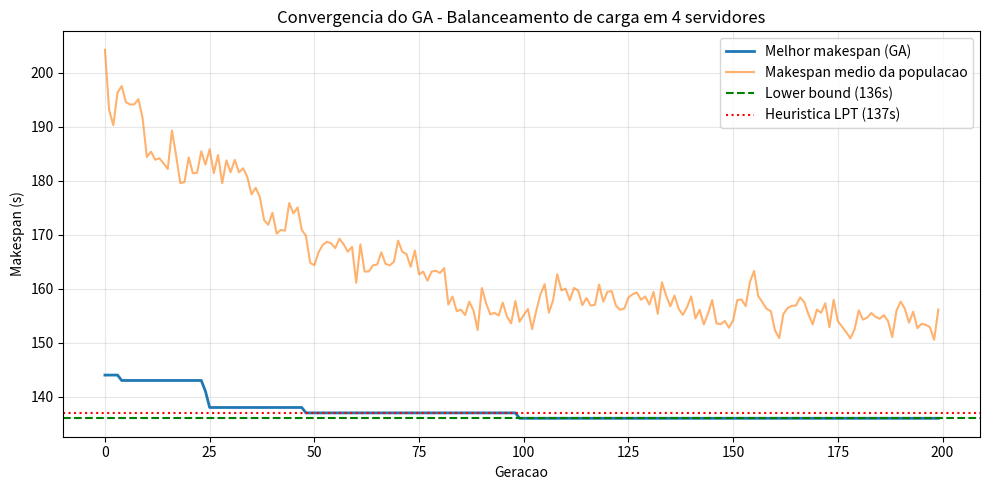

This chart was generated by the following Python code:
# ============================================================
# EXERCICIO 3 (Desafio de Codigo) - Balanceamento de Carga em Servidores
#
# Cenario: 20 tarefas com tempos de processamento fixos (em segundos)
# precisam ser distribuidas entre 4 servidores.
#
# Objetivo: minimizar o MAKESPAN (o tempo do servidor mais carregado),
# ou seja, buscar a distribuicao mais equilibrada possivel.
#
# Representacao do individuo: vetor de 20 posicoes com inteiros em
# [0,3] -- indice = tarefa, valor = servidor escolhido para ela.
# (Diferente do TSP/Mochila, aqui a ORDEM do vetor nao importa para o
# resultado, so importa "quem vai pra onde". Por isso o crossover usado
# e uniforme -- gene a gene, cada filho herda de um dos pais -- em vez
# do OX usado nos problemas de permutacao.)
# ============================================================
import numpy as np
import matplotlib.pyplot as plt

np.random.seed(7)

T = np.array([12, 35, 40, 8, 15, 22, 19, 45, 60, 31,
              14, 28, 50, 18, 25, 33, 42, 10, 5, 29])
NUM_TAREFAS = len(T)
NUM_SERVIDORES = 4

TAM_POPULACAO = 80
GERACOES = 200
TAXA_MUTACAO_GENE = 0.05  # probabilidade de UM gene (uma tarefa) mudar de servidor
TAM_TORNEIO = 3


# ============================================================
# FUNCAO DE FITNESS (MAKESPAN)
# ============================================================
def calcular_cargas(individuo):
    cargas = np.zeros(NUM_SERVIDORES)
    for tarefa, servidor in enumerate(individuo):
        cargas[servidor] += T[tarefa]
    return cargas


def calcular_makespan(individuo):
    return calcular_cargas(individuo).max()


# ============================================================
# OPERADORES GENETICOS
# ============================================================
def criar_individuo():
    return np.random.randint(0, NUM_SERVIDORES, size=NUM_TAREFAS)


def criar_populacao():
    return [criar_individuo() for _ in range(TAM_POPULACAO)]


def selecao_torneio(populacao, fitnesses, k=TAM_TORNEIO):
    participantes = np.random.choice(len(populacao), k, replace=False)
    melhor = participantes[np.argmin([fitnesses[i] for i in participantes])]
    return populacao[melhor].copy()


def crossover_uniforme(pai1, pai2):
    """Cada gene (tarefa) e herdado independentemente de um dos dois pais."""
    mascara = np.random.randint(0, 2, size=NUM_TAREFAS).astype(bool)
    filho1 = np.where(mascara, pai1, pai2)
    filho2 = np.where(mascara, pai2, pai1)
    return filho1, filho2


def mutacao(individuo):
    individuo = individuo.copy()
    for i in range(NUM_TAREFAS):
        if np.random.rand() < TAXA_MUTACAO_GENE:
            individuo[i] = np.random.randint(0, NUM_SERVIDORES)
    return individuo


# ============================================================
# HEURISTICA DE COMPARACAO: LPT (Longest Processing Time first)
# Ordena as tarefas da maior para a menor e, uma a uma, coloca
# cada tarefa no servidor que estiver com a MENOR carga no momento.
# ============================================================
def heuristica_lpt():
    ordem = np.argsort(-T)  # indices das tarefas, da maior para a menor
    cargas = np.zeros(NUM_SERVIDORES)
    individuo = np.zeros(NUM_TAREFAS, dtype=int)
    for tarefa in ordem:
        servidor = np.argmin(cargas)
        individuo[tarefa] = servidor
        cargas[servidor] += T[tarefa]
    return individuo, cargas.max()


# ============================================================
# EXECUCAO DO ALGORITMO GENETICO
# ============================================================
populacao = criar_populacao()
melhor_individuo_global = None
melhor_makespan_global = np.inf
historico_melhor = []
historico_medio = []

for geracao in range(GERACOES):
    fitnesses = [calcular_makespan(ind) for ind in populacao]

    idx_melhor = np.argmin(fitnesses)
    if fitnesses[idx_melhor] < melhor_makespan_global:
        melhor_makespan_global = fitnesses[idx_melhor]
        melhor_individuo_global = populacao[idx_melhor].copy()

    historico_melhor.append(melhor_makespan_global)
    historico_medio.append(np.mean(fitnesses))

    nova_populacao = [melhor_individuo_global.copy()]  # elitismo
    while len(nova_populacao) < TAM_POPULACAO:
        pai1 = selecao_torneio(populacao, fitnesses)
        pai2 = selecao_torneio(populacao, fitnesses)
        filho1, filho2 = crossover_uniforme(pai1, pai2)
        nova_populacao.append(mutacao(filho1))
        if len(nova_populacao) < TAM_POPULACAO:
            nova_populacao.append(mutacao(filho2))

    populacao = nova_populacao


# ============================================================
# RESULTADOS
# ============================================================
lower_bound = max(np.ceil(T.sum() / NUM_SERVIDORES), T.max())
individuo_lpt, makespan_lpt = heuristica_lpt()
cargas_ga = calcular_cargas(melhor_individuo_global)

print("=" * 60)
print("RESULTADOS - BALANCEAMENTO DE CARGA (GA)")
print("=" * 60)
print(f"Soma total dos tempos: {T.sum()} s")
print(f"Limite inferior teorico (lower bound): {lower_bound:.0f} s")
print(f"Makespan da heuristica LPT: {makespan_lpt:.0f} s")
print(f"Makespan encontrado pelo GA: {melhor_makespan_global:.0f} s")
print(f"Gap do GA em relacao ao lower bound: {melhor_makespan_global - lower_bound:.0f} s "
      f"({100*(melhor_makespan_global/lower_bound - 1):.1f}%)")
print()
print("Alocacao final (GA) -- tarefa -> servidor:")
for servidor in range(NUM_SERVIDORES):
    tarefas_do_servidor = [i for i, s in enumerate(melhor_individuo_global) if s == servidor]
    tempos = [int(T[i]) for i in tarefas_do_servidor]
    print(f"  Servidor {servidor}: tarefas {tarefas_do_servidor} | tempos {tempos} "
          f"| carga total = {int(cargas_ga[servidor])} s")

print()
print("Alocacao da heuristica LPT (para comparacao):")
cargas_lpt = calcular_cargas(individuo_lpt)
for servidor in range(NUM_SERVIDORES):
    tarefas_do_servidor = [i for i, s in enumerate(individuo_lpt) if s == servidor]
    print(f"  Servidor {servidor}: tarefas {tarefas_do_servidor} | carga total = {int(cargas_lpt[servidor])} s")

# ------------------------------------------------------------------
# Grafico de convergencia
# ------------------------------------------------------------------
plt.figure(figsize=(10, 5))
plt.plot(historico_melhor, label="Melhor makespan (GA)", linewidth=2)
plt.plot(historico_medio, label="Makespan medio da populacao", alpha=0.6)
plt.axhline(y=lower_bound, color="green", linestyle="--", label=f"Lower bound ({lower_bound:.0f}s)")
plt.axhline(y=makespan_lpt, color="red", linestyle=":", label=f"Heuristica LPT ({makespan_lpt:.0f}s)")
plt.xlabel("Geracao")
plt.ylabel("Makespan (s)")
plt.title("Convergencia do GA - Balanceamento de carga em 4 servidores")
plt.legend()
plt.grid(True, alpha=0.3)
plt.tight_layout()
plt.savefig("img_exercicio03_balanceamento.png", dpi=110)
print("\nGrafico salvo em img_exercicio03_balanceamento.png")
plt.show()
